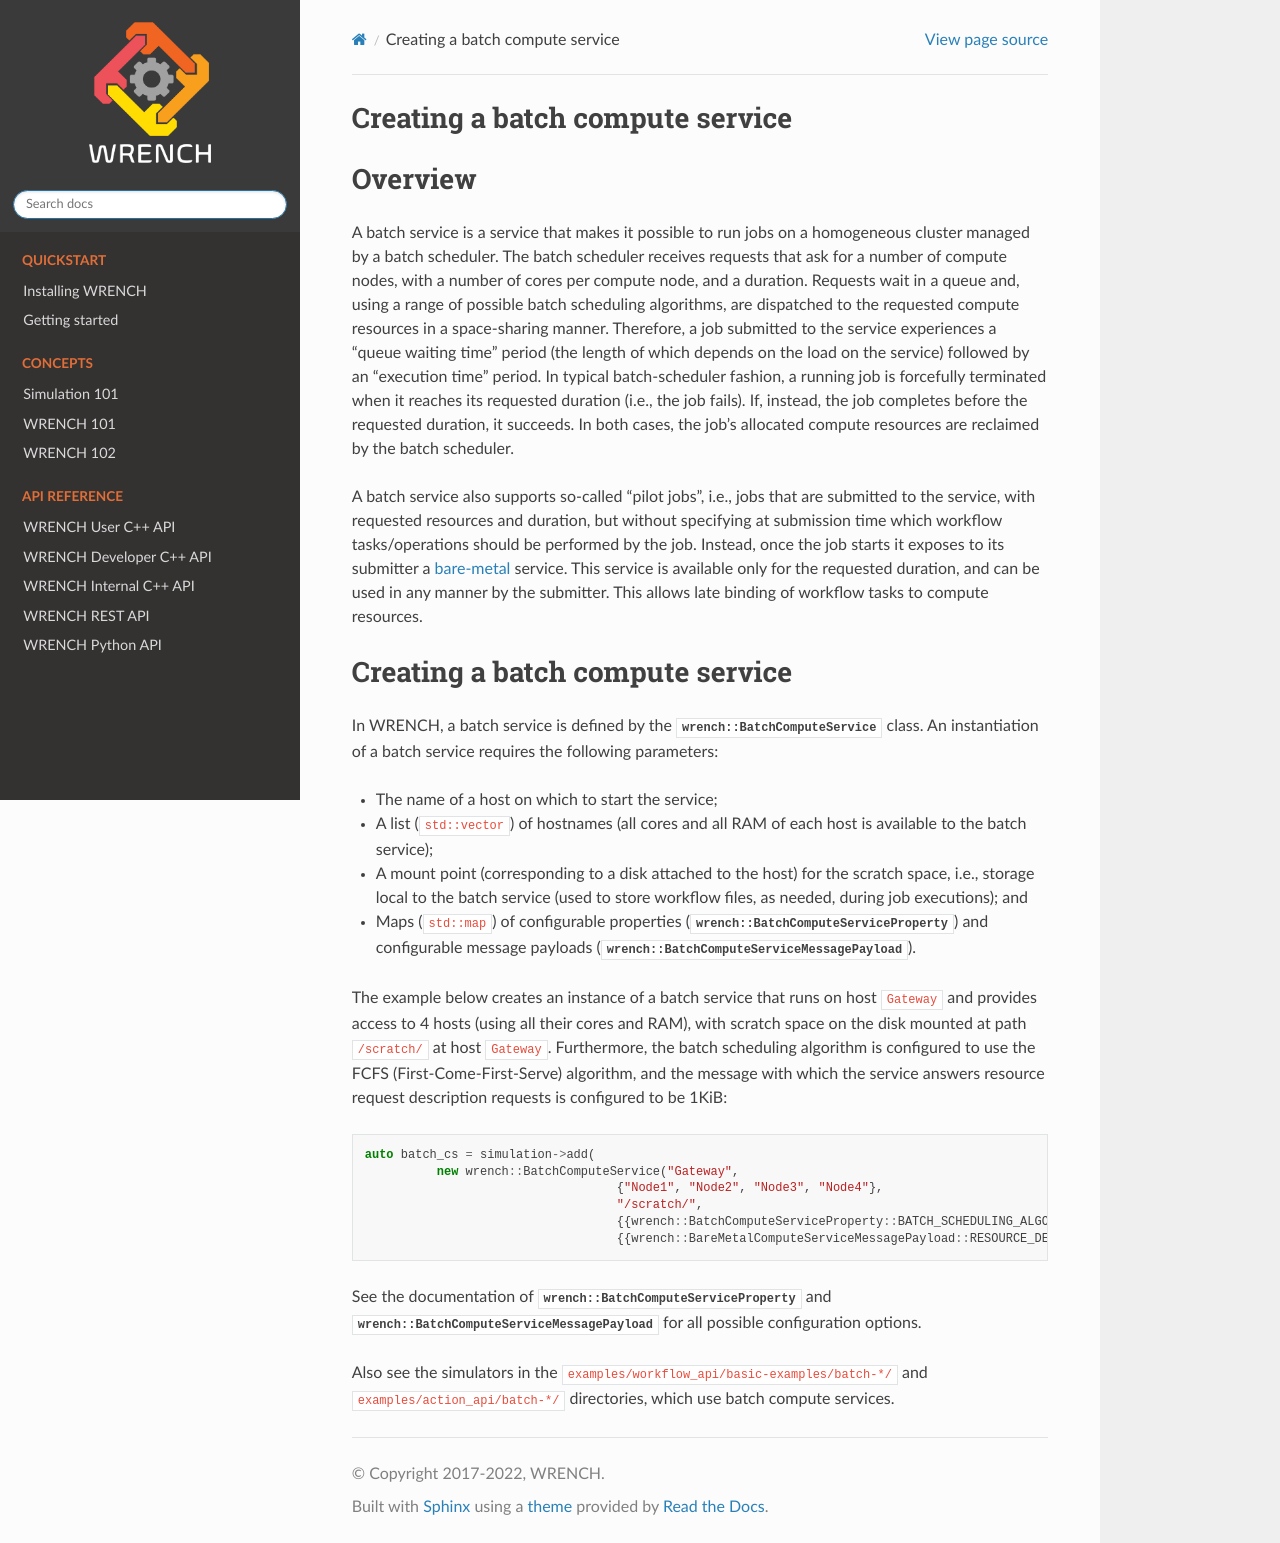

repository: wrench-project/wrench · page: 2.9-dev/wrench_101/batch.html · generator: sphinx

.. _guide-101-batch:

Creating a batch compute service
================================

.. _guide-batch-overview:

Overview
========

A batch service is a service that makes it possible to run jobs on a
homogeneous cluster managed by a batch scheduler. The batch scheduler
receives requests that ask for a number of compute nodes, with a number
of cores per compute node, and a duration. Requests wait in a queue and,
using a range of possible batch scheduling algorithms, are dispatched to
the requested compute resources in a space-sharing manner. Therefore, a
job submitted to the service experiences a “queue waiting time” period
(the length of which depends on the load on the service) followed by an
“execution time” period. In typical batch-scheduler fashion, a running
job is forcefully terminated when it reaches its requested duration
(i.e., the job fails). If, instead, the job completes before the
requested duration, it succeeds. In both cases, the job’s allocated
compute resources are reclaimed by the batch scheduler.

A batch service also supports so-called “pilot jobs”, i.e., jobs that
are submitted to the service, with requested resources and duration, but
without specifying at submission time which workflow tasks/operations
should be performed by the job. Instead, once the job starts it exposes
to its submitter a :ref:`bare-metal <guide-101-baremetal>` service.
This service is available only for the requested duration, and can be
used in any manner by the submitter. This allows late binding of
workflow tasks to compute resources.

.. _guide-batch-creating:

Creating a batch compute service
================================

In WRENCH, a batch service is defined by the
:cpp:class:`wrench::BatchComputeService` class. An instantiation of a batch
service requires the following parameters:

-  The name of a host on which to start the service;
-  A list (``std::vector``) of hostnames (all cores and all RAM of each
   host is available to the batch service);
-  A mount point (corresponding to a disk attached to the host) for the
   scratch space, i.e., storage local to the batch service (used to
   store workflow files, as needed, during job executions); and
-  Maps (``std::map``) of configurable properties
   (:cpp:class:`wrench::BatchComputeServiceProperty`) and configurable message
   payloads (:cpp:class:`wrench::BatchComputeServiceMessagePayload`).

The example below creates an instance of a batch service that runs on
host ``Gateway`` and provides access to 4 hosts (using all their cores
and RAM), with scratch space on the disk mounted at path ``/scratch/``
at host ``Gateway``. Furthermore, the batch scheduling algorithm is
configured to use the FCFS (First-Come-First-Serve) algorithm, and the
message with which the service answers resource request description
requests is configured to be 1KiB:

.. code:: cpp

   auto batch_cs = simulation->add(
             new wrench::BatchComputeService("Gateway",
                                      {"Node1", "Node2", "Node3", "Node4"},
                                      "/scratch/",
                                      {{wrench::BatchComputeServiceProperty::BATCH_SCHEDULING_ALGORITHM, "fcfs"}},
                                      {{wrench::BareMetalComputeServiceMessagePayload::RESOURCE_DESCRIPTION_ANSWER_MESSAGE_PAYLOAD, 1024}}));

See the documentation of :cpp:class:`wrench::BatchComputeServiceProperty` and
:cpp:class:`wrench::BatchComputeServiceMessagePayload` for all possible
configuration options.

Also see the simulators in the ``examples/workflow_api/basic-examples/batch-*/`` and
``examples/action_api/batch-*/``
directories, which use batch compute services.
